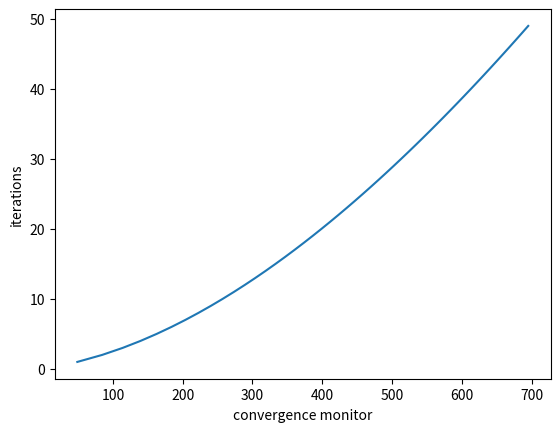

The matplotlib source for this figure:
import matplotlib.pyplot as plt
import numpy as np

def laplace(N, M, V0, iteration):
    h = 1
    V = np.zeros((N,M), float)
    iteration_list = []
    con_mon_list = []
    V[:,:1] = V0
    E = 0

    for m in np.arange(1, iteration):
        for i in np.arange(N-h):
            for j in np.arange(h, M-h):
                V[i, j] = 0.25*(V[i+h, j] + V[i-h, j] + V[i, j+h] + V[i, j-h])
         
        for j in range(h, M-h):
            for i in range(h, N-h):
                E += (V[i,j] - V[i-1, j])**2 + (V[i,j] - V[i, j-1])**2
        
        con_mon_list.append(E)   
        iteration_list.append(m)
    #plt.imshow(V)
    #plt.colorbar()
    plt.plot(con_mon_list, iteration_list)
    plt.xlabel("convergence monitor")
    plt.ylabel("iterations")
    plt.show()
    return V

laplace(100, 100, 1, 50)